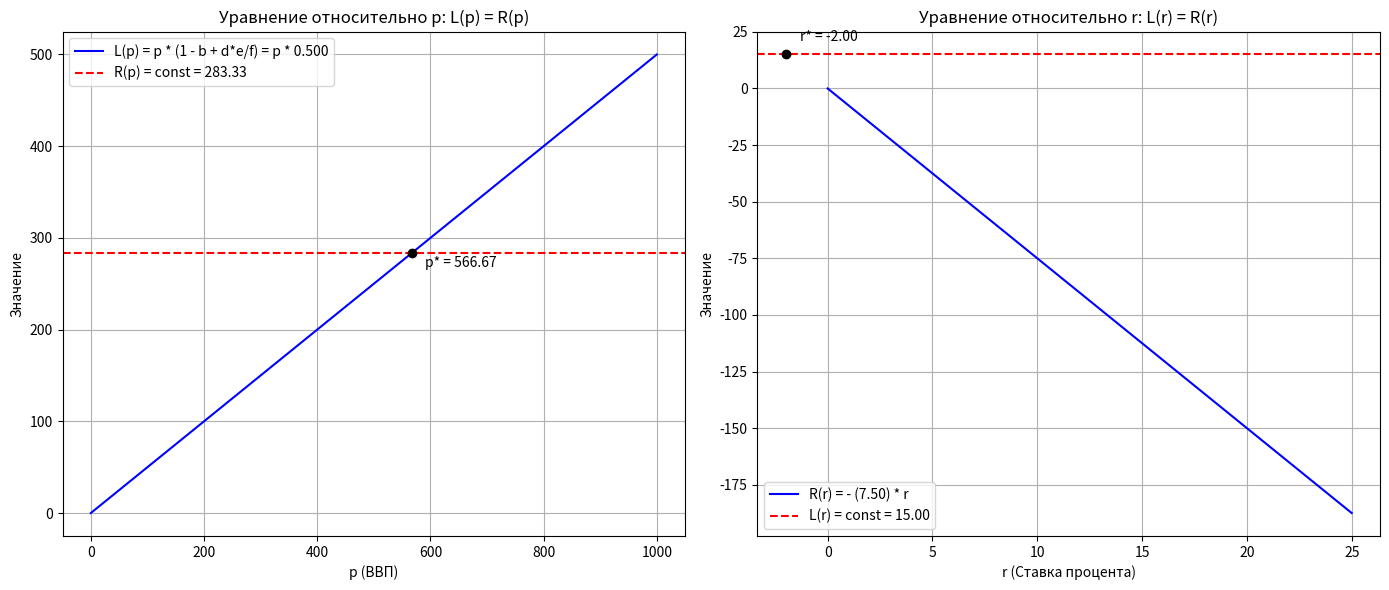

Write the Python code that produced this figure.
import numpy as np
import matplotlib.pyplot as plt

# Параметры модели
a, b = 50, 0.7
c, d = 100, 10
e, f = 0.3, 15
M0 = 200

# 1. Уравнение относительно p
# Левая часть: L_p(p) = p * (1 - b)
# Правая часть: R_p(p) = a + c - d * ((e*p - M0)/f)
# Представим как: Левая_новая(p) = Правая_новая(p)
# F(p) = p * (1 - b + d*e/f)
# G(p) = a + c + d*M0/f

coeff_p = 1 - b + (d * e) / f
const_val = a + c + (d * M0) / f

p_solution = const_val / coeff_p
r_solution = (e * p_solution - M0) / f

print(f"Решение системы: p = {p_solution:.2f}, r = {r_solution:.2f}")

# Создаем массив p для визуализации
p_range = np.linspace(0, 1000, 100)

# Функции для графика F(p) и G(p)
L_p = coeff_p * p_range
R_p = np.full_like(p_range, const_val)

# Построение графика для p
plt.figure(figsize=(14, 6))

plt.subplot(1, 2, 1)
plt.plot(p_range, L_p, label=f'L(p) = p * (1 - b + d*e/f) = p * {coeff_p:.3f}', color='blue')
plt.axhline(y=const_val, label=f'R(p) = const = {const_val:.2f}', color='red', linestyle='--')
plt.scatter([p_solution], [coeff_p * p_solution], color='black', zorder=5)
plt.annotate(f'p* = {p_solution:.2f}', (p_solution, coeff_p * p_solution),
             textcoords="offset points", xytext=(10,-10), ha='left')
plt.title('Уравнение относительно p: L(p) = R(p)')
plt.xlabel('p (ВВП)')
plt.ylabel('Значение')
plt.legend()
plt.grid(True)

# 2. Уравнение относительно r
# Выразим p из IS: p = (a + c - d*r) / (1 - b)
# Подставим в LM: M0 = e * ((a + c - d*r) / (1 - b)) - f * r
# Преобразуем к виду L(r) = R(r):
# L(r) = M0*(1 - b) - e*(a + c)
# R(r) = - (e*d + f*(1 - b)) * r

coeff_r = e * d + f * (1 - b)
left_const = M0 * (1 - b) - e * (a + c)

# Создаем массив r для визуализации
r_range = np.linspace(0, 25, 100)

# Функции для графика L(r) = const и R(r)
L_r = np.full_like(r_range, left_const)
R_r = -coeff_r * r_range

plt.subplot(1, 2, 2)
plt.plot(r_range, R_r, label=f'R(r) = - ({coeff_r:.2f}) * r', color='blue')
plt.axhline(y=left_const, label=f'L(r) = const = {left_const:.2f}', color='red', linestyle='--')
plt.scatter([r_solution], [-coeff_r * r_solution], color='black', zorder=5)
plt.annotate(f'r* = {r_solution:.2f}', (r_solution, -coeff_r * r_solution),
             textcoords="offset points", xytext=(10,10), ha='left')
plt.title('Уравнение относительно r: L(r) = R(r)')
plt.xlabel('r (Ставка процента)')
plt.ylabel('Значение')
plt.legend()
plt.grid(True)

plt.tight_layout()
plt.show()
